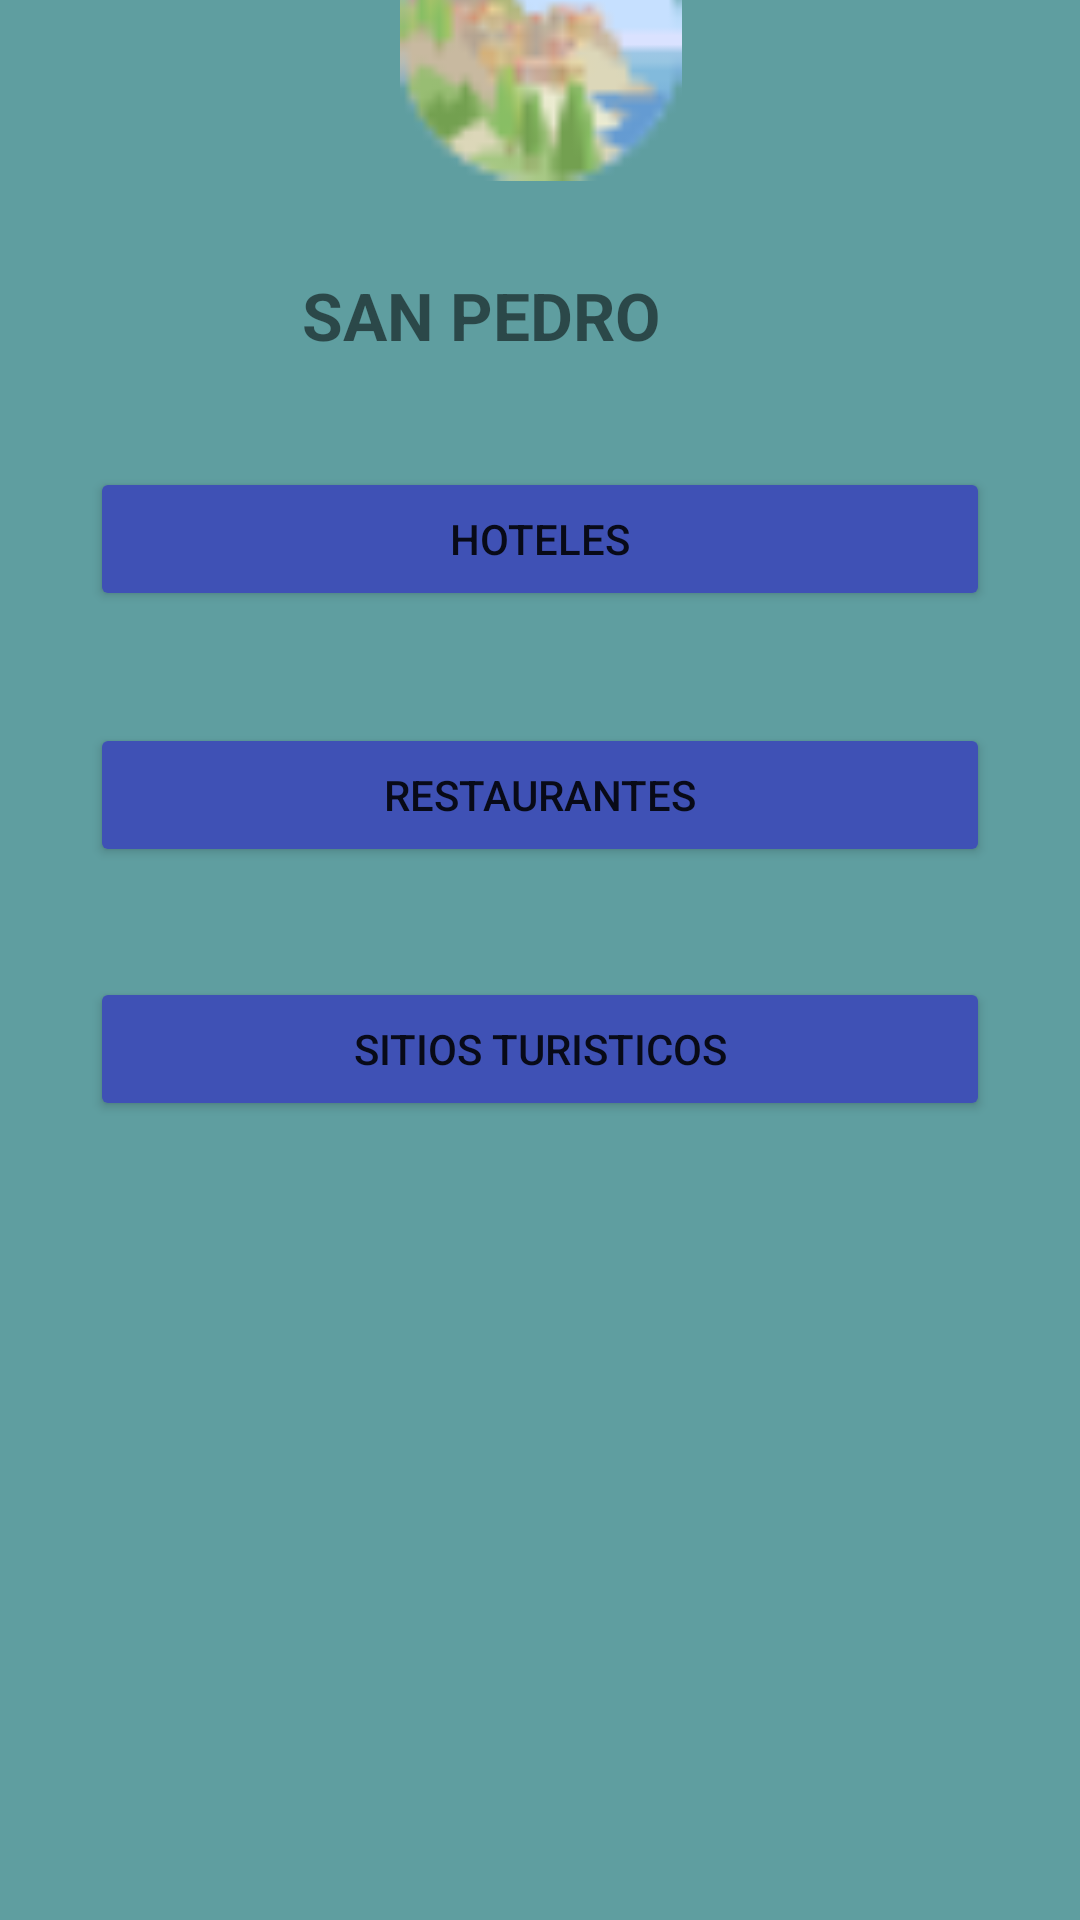

Write the Android layout XML for this screen, with the resource values it uses.
<!-- AndroidManifest.xml: application theme Theme.Turistiando_2 -->
<!-- res/layout/activity_home.xml -->
<?xml version="1.0" encoding="utf-8"?>
<android.support.constraint.ConstraintLayout xmlns:android="http://schemas.android.com/apk/res/android"
    xmlns:app="http://schemas.android.com/apk/res-auto"
    xmlns:tools="http://schemas.android.com/tools"
    android:layout_width="match_parent"
    android:layout_height="match_parent"
    android:background="@color/cadetblue"
    tools:context=".Home">


    <ImageView
        android:id="@+id/logo"
        android:layout_width="137dp"
        android:layout_height="94dp"
        android:layout_marginBottom="580dp"
        android:src="@drawable/aldea"
        app:layout_constraintBottom_toBottomOf="parent"
        app:layout_constraintEnd_toEndOf="parent"
        app:layout_constraintStart_toStartOf="parent"
        app:layout_constraintTop_toTopOf="paren"
        app:layout_constraintVertical_bias="0.1" />

    <TextView
        android:id="@+id/titulo"
        android:layout_width="159dp"
        android:layout_height="26dp"
        android:text="SAN PEDRO"
        android:textSize="22dp"
        android:textStyle="bold"
        app:layout_constraintBottom_toBottomOf="parent"
        app:layout_constraintEnd_toEndOf="parent"

        app:layout_constraintStart_toStartOf="parent"
        app:layout_constraintTop_toBottomOf="@id/logo"
        app:layout_constraintVertical_bias="0.055" />

    <Button
        android:id="@+id/botonhoteles"
        android:layout_width="match_parent"
        android:layout_height="wrap_content"
        android:layout_marginHorizontal="30dp"
        android:backgroundTint="@color/colorPrimary"
        android:text="HOTELES"
        app:layout_constraintBottom_toBottomOf="parent"
        app:layout_constraintEnd_toEndOf="parent"
        app:layout_constraintHorizontal_bias="0.733"
        app:layout_constraintStart_toStartOf="parent"

        app:layout_constraintTop_toBottomOf="@id/titulo"
        app:layout_constraintVertical_bias="0.083" />

    <Button
        android:id="@+id/botonrestaurantes"
        android:layout_width="match_parent"
        android:layout_height="wrap_content"
        android:layout_marginHorizontal="30dp"
        android:backgroundTint="@color/colorPrimary"
        android:text="RESTAURANTES"
        app:layout_constraintBottom_toBottomOf="parent"
        app:layout_constraintEnd_toEndOf="parent"
        app:layout_constraintHorizontal_bias="0.733"
        app:layout_constraintStart_toStartOf="parent"
        app:layout_constraintTop_toBottomOf="@id/botonhoteles"

        app:layout_constraintVertical_bias="0.096" />

    <Button
        android:id="@+id/botonsitiosturisticos"
        android:layout_width="match_parent"
        android:layout_height="wrap_content"
        android:layout_marginHorizontal="30dp"
        android:backgroundTint="@color/colorPrimary"
        android:text="SITIOS TURISTICOS"
        app:layout_constraintBottom_toBottomOf="parent"
        app:layout_constraintEnd_toEndOf="parent"
        app:layout_constraintStart_toStartOf="parent"
        app:layout_constraintTop_toBottomOf="@id/botonrestaurantes"
        app:layout_constraintVertical_bias="0.121"/>

</android.support.constraint.ConstraintLayout>
<!-- resources referenced by this layout -->
<resources>
  <item name="cadetblue" type="color">#5f9ea0</item>
  <color name="colorPrimary">#3F51B5</color>
  <!-- drawable aldea: png bitmap (drawable, 2193 bytes) -->
  <style name="Theme.Turistiando_2" parent="Theme.AppCompat.Light.DarkActionBar">
          
          <item name="colorPrimary">@color/purple_500</item>
          <item name="colorPrimaryDark">@color/purple_700</item>
          <item name="colorAccent">@color/teal_200</item>
          
      </style>
  <color name="purple_500">#FF6200EE</color>
  <color name="purple_700">#FF3700B3</color>
  <color name="teal_200">#FF03DAC5</color>
</resources>
